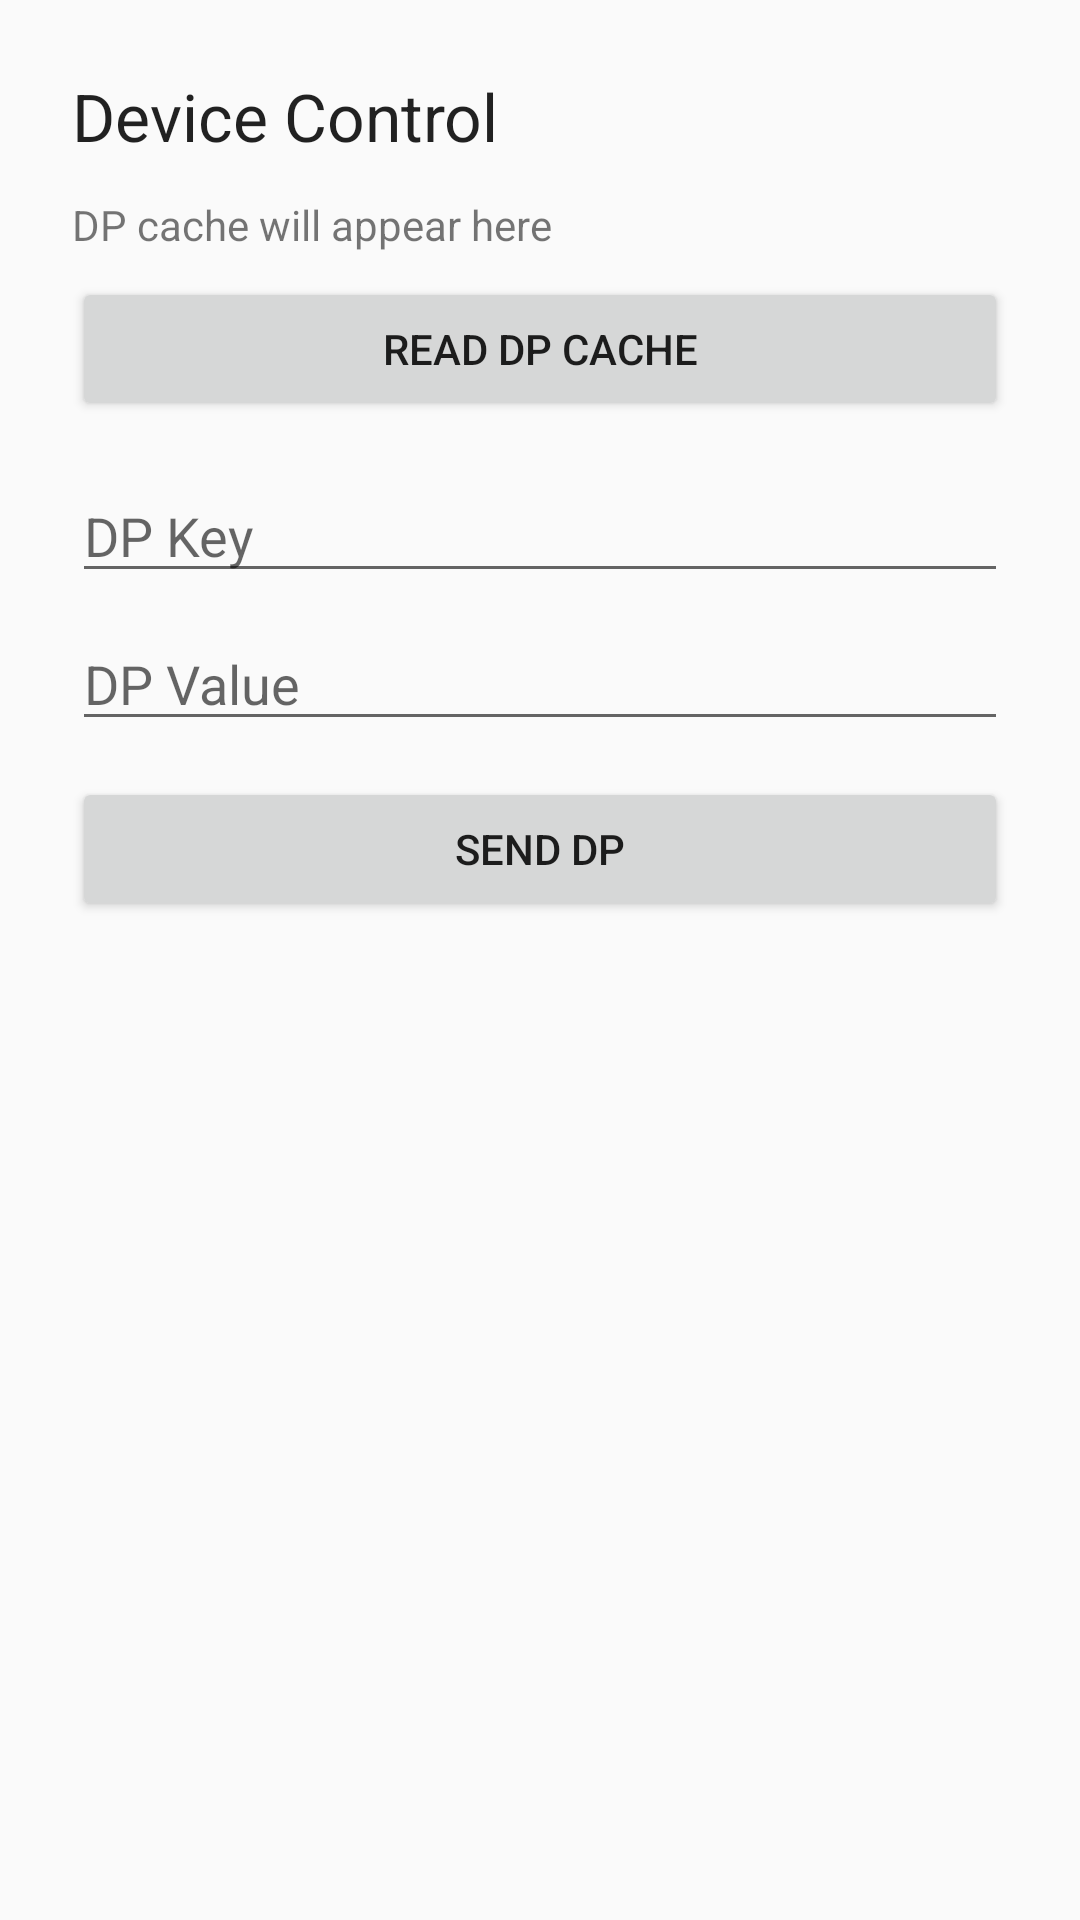

Here is an Android app screen rendered from its layout file. Give the layout XML and the strings, colors and styles it references.
<!-- AndroidManifest.xml: application theme Theme.AppCompat.Light.NoActionBar -->
<!-- res/layout/activity_device_control.xml -->
<?xml version="1.0" encoding="utf-8"?>
<ScrollView xmlns:android="http://schemas.android.com/apk/res/android"
    android:layout_width="match_parent"
    android:layout_height="match_parent">

    <LinearLayout
        android:layout_width="match_parent"
        android:layout_height="wrap_content"
        android:orientation="vertical"
        android:padding="24dp">

        <TextView
            android:layout_width="wrap_content"
            android:layout_height="wrap_content"
            android:text="Device Control"
            android:textAppearance="@style/TextAppearance.AppCompat.Large" />

        <TextView
            android:id="@+id/dpStateText"
            android:layout_width="match_parent"
            android:layout_height="wrap_content"
            android:layout_marginTop="12dp"
            android:text="DP cache will appear here" />

        <Button
            android:id="@+id/readDpButton"
            android:layout_width="match_parent"
            android:layout_height="wrap_content"
            android:layout_marginTop="8dp"
            android:text="Read DP cache" />

        <EditText
            android:id="@+id/dpKeyInput"
            android:layout_width="match_parent"
            android:layout_height="wrap_content"
            android:layout_marginTop="16dp"
            android:hint="DP Key" />

        <EditText
            android:id="@+id/dpValueInput"
            android:layout_width="match_parent"
            android:layout_height="wrap_content"
            android:layout_marginTop="8dp"
            android:hint="DP Value" />

        <Button
            android:id="@+id/writeDpButton"
            android:layout_width="match_parent"
            android:layout_height="wrap_content"
            android:layout_marginTop="12dp"
            android:text="Send DP" />

    </LinearLayout>
</ScrollView>
<!-- resources referenced by this layout -->
<resources>

</resources>
